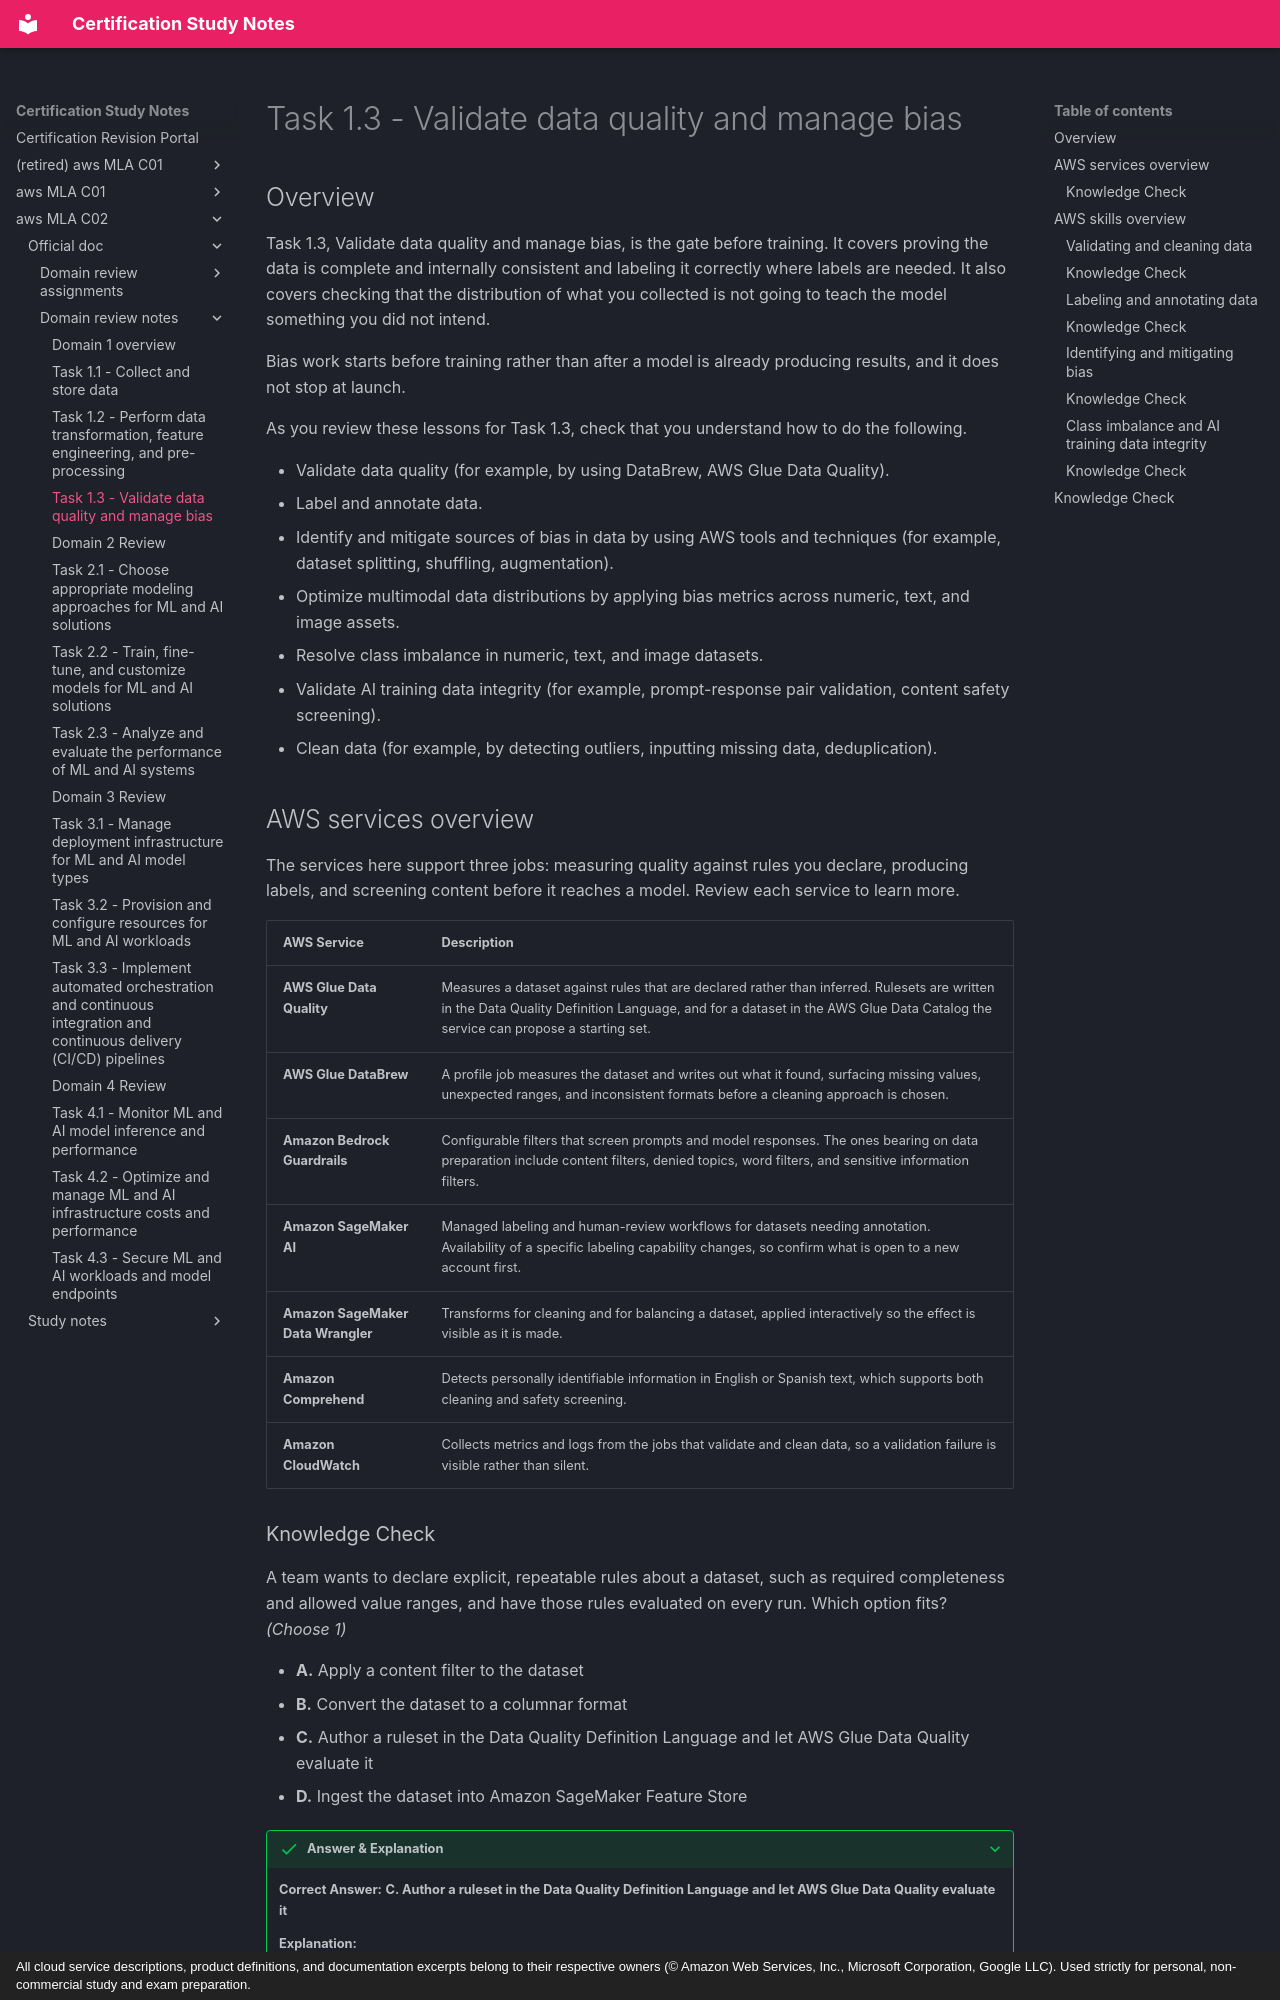

repository: monitus2022/cert_study_notes · page: aws_MLA_C02/official_doc/domain_review_notes/1.3/index.html · generator: mkdocs · copyright: All cloud service descriptions, product definitions, and documentation excerpts belong to their respective owners (© Amazon Web Services, Inc., Microsoft Corporation, Google LLC). Used strictly for personal, non-commercial study and exam preparation.

# Task 1.3 - Validate data quality and manage bias

## Overview

Task 1.3, Validate data quality and manage bias, is the gate before training. It covers proving the data is complete and internally consistent and labeling it correctly where labels are needed. It also covers checking that the distribution of what you collected is not going to teach the model something you did not intend. 

Bias work starts before training rather than after a model is already producing results, and it does not stop at launch.

As you review these lessons for Task 1.3, check that you understand how to do the following.

- Validate data quality (for example, by using DataBrew, AWS Glue Data Quality).
- Label and annotate data.
- Identify and mitigate sources of bias in data by using AWS tools and techniques (for example, dataset splitting, shuffling, augmentation).
- Optimize multimodal data distributions by applying bias metrics across numeric, text, and image assets.
- Resolve class imbalance in numeric, text, and image datasets.
- Validate AI training data integrity (for example, prompt-response pair validation, content safety screening).
- Clean data (for example, by detecting outliers, inputting missing data, deduplication).

## AWS services overview

The services here support three jobs: measuring quality against rules you declare, producing labels, and screening content before it reaches a model. Review each service to learn more.

| AWS Service | Description |
| --- | --- |
| **AWS Glue Data Quality** | Measures a dataset against rules that are declared rather than inferred. Rulesets are written in the Data Quality Definition Language, and for a dataset in the AWS Glue Data Catalog the service can propose a starting set. |
| **AWS Glue DataBrew** | A profile job measures the dataset and writes out what it found, surfacing missing values, unexpected ranges, and inconsistent formats before a cleaning approach is chosen. |
| **Amazon Bedrock Guardrails** | Configurable filters that screen prompts and model responses. The ones bearing on data preparation include content filters, denied topics, word filters, and sensitive information filters. |
| **Amazon SageMaker AI** | Managed labeling and human-review workflows for datasets needing annotation. Availability of a specific labeling capability changes, so confirm what is open to a new account first. |
| **Amazon SageMaker Data Wrangler** | Transforms for cleaning and for balancing a dataset, applied interactively so the effect is visible as it is made. |
| **Amazon Comprehend** | Detects personally identifiable information in English or Spanish text, which supports both cleaning and safety screening. |
| **Amazon CloudWatch** | Collects metrics and logs from the jobs that validate and clean data, so a validation failure is visible rather than silent. |

### Knowledge Check

A team wants to declare explicit, repeatable rules about a dataset, such as required completeness and allowed value ranges, and have those rules evaluated on every run. Which option fits? *(Choose 1)*

* **A.** Apply a content filter to the dataset
* **B.** Convert the dataset to a columnar format
* **C.** Author a ruleset in the Data Quality Definition Language and let AWS Glue Data Quality evaluate it
* **D.** Ingest the dataset into Amazon SageMaker Feature Store

??? success "Answer & Explanation"

    **Correct Answer:** **C. Author a ruleset in the Data Quality Definition Language and let AWS Glue Data Quality evaluate it**

    **Explanation:**  
    AWS Glue Data Quality uses **Data Quality Definition Language (DQDL)** to define explicit, declarative rules (such as `Completeness "customer_id" > 0.98` or `ColumnValues "age" between 18 and 100`). These DQDL rulesets can be evaluated automatically against data pipelines or datasets in the AWS Glue Data Catalog on every run to catch bad or missing data before it reaches downstream ML models or analytics.

    **Why the other options are incorrect:**
    * **A. Apply a content filter to the dataset:** Content filters (such as Amazon Bedrock Guardrails) screen prompts, completions, or unstructured text for safety, toxicity, or denied topics, rather than validating dataset column completeness or value ranges.
    * **B. Convert the dataset to a columnar format:** Storing data in columnar formats (like Apache Parquet or ORC) optimizes query execution and column pruning, but does not enforce or evaluate data quality rules.
    * **D. Ingest the dataset into Amazon SageMaker Feature Store:** SageMaker Feature Store stores and serves engineered feature sets for training and inference consistency, but does not provide declarative DQDL rule evaluation on dataset runs.
